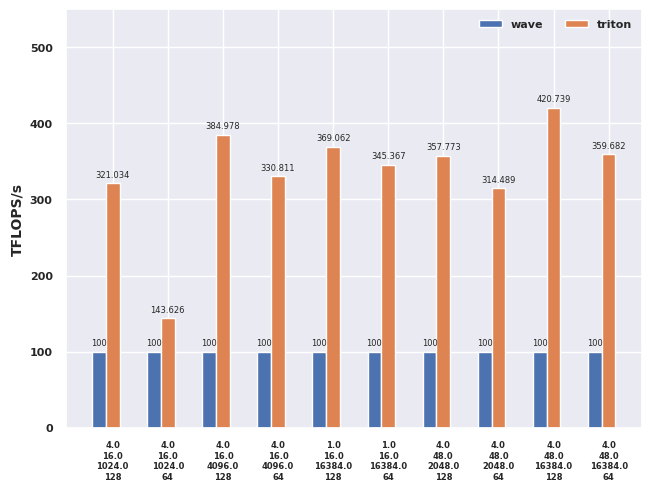

Generate this figure with matplotlib:
#!/usr/bin/env python3

import matplotlib.pyplot as plt
import seaborn as sns
import numpy as np

sns.set_theme()

shapes = (
    "4.0\n16.0\n1024.0\n128",
    "4.0\n16.0\n1024.0\n64",
    "4.0\n16.0\n4096.0\n128",
    "4.0\n16.0\n4096.0\n64",
    "1.0\n16.0\n16384.0\n128",
    "1.0\n16.0\n16384.0\n64",
    "4.0\n48.0\n2048.0\n128",
    "4.0\n48.0\n2048.0\n64",
    "4.0\n48.0\n16384.0\n128",
    "4.0\n48.0\n16384.0\n64",
)
providers = {
    "wave": (100.0, 100.0, 100.0, 100.0, 100.0, 100.0, 100.0, 100.0, 100.0, 100.0),
    "triton": (
        321.033856,
        143.625658,
        384.978024,
        330.811170,
        369.061602,
        345.366595,
        357.773456,
        314.488573,
        420.738852,
        359.682056,
    ),
}

x = np.arange(len(shapes))  # the label locations
width = 0.25  # the width of the bars
multiplier = 0

fig, ax = plt.subplots(layout="constrained")

for attribute, measurement in providers.items():
    offset = width * multiplier
    rects = ax.bar(x + offset, measurement, width, label=attribute)
    ax.bar_label(rects, padding=3, fontsize=6)
    multiplier += 1

# Add some text for labels, title and custom x-axis tick labels, etc.
plt.rc("font", weight="bold")
ax.set_ylabel("TFLOPS/s", fontsize=10, weight="bold")
ax.set_title("")
ax.set_xticks(x + width)
ax.set_xticklabels(shapes, fontsize=6, rotation=0)
plt.yticks(fontsize=8, weight="bold")
plt.xticks(weight="bold")
ax.legend(loc="upper right", ncols=3, prop={"size": 8}, frameon=False)
ax.set_ylim(0, 550)

plt.savefig("attention_performance.svg", dpi=300, format="svg", bbox_inches="tight")
